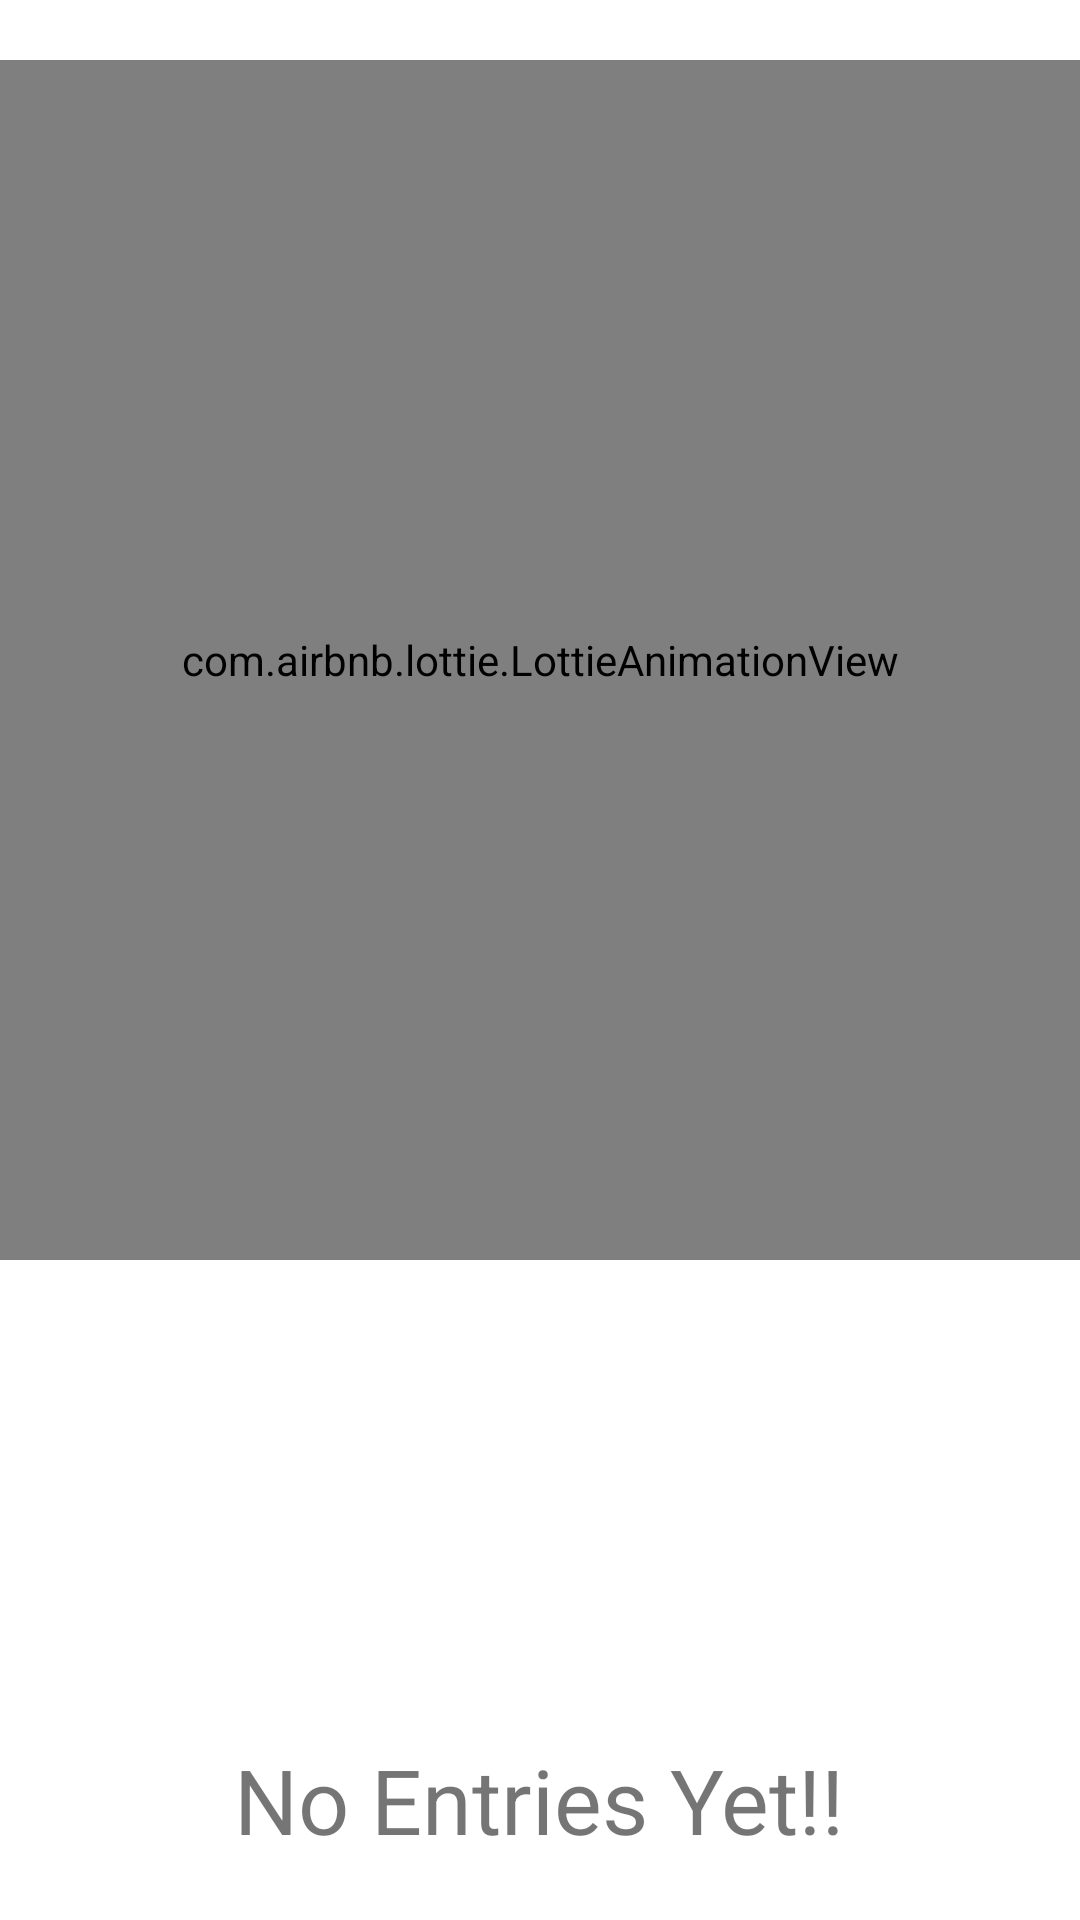

This screen was rendered from an Android layout file. Write that file and the resources it references.
<!-- AndroidManifest.xml: application theme Theme.MyTourism -->
<!-- res/layout/activity_no_value.xml -->
<?xml version="1.0" encoding="utf-8"?>
<RelativeLayout xmlns:android="http://schemas.android.com/apk/res/android"
    xmlns:app="http://schemas.android.com/apk/res-auto"
    xmlns:tools="http://schemas.android.com/tools"
    android:layout_width="match_parent"
    android:layout_height="match_parent"
    tools:context=".NoValueActivity">

    <com.airbnb.lottie.LottieAnimationView
        android:layout_marginTop="20sp"
        android:layout_width="match_parent"
        android:layout_height="400dp"
        app:lottie_autoPlay="true"
        app:lottie_loop="true"
        app:lottie_rawRes="@raw/empty_animation">
    </com.airbnb.lottie.LottieAnimationView>

    <TextView
        android:id="@+id/textView"
        android:layout_marginBottom="20dp"
        android:layout_alignParentBottom="true"
        android:layout_centerInParent="true"
        android:layout_width="wrap_content"
        android:layout_height="wrap_content"
        android:text="No Entries Yet!!"
        android:textSize="30sp"
         />
</RelativeLayout>
<!-- resources referenced by this layout -->
<resources>
  <style name="Theme.MyTourism" parent="Theme.MaterialComponents.DayNight.DarkActionBar">
          
          <item name="colorPrimary">@color/purple_500</item>
          <item name="colorPrimaryVariant">@color/purple_700</item>
          <item name="colorOnPrimary">@color/white</item>
          
          <item name="colorSecondary">@color/teal_200</item>
          <item name="colorSecondaryVariant">@color/teal_700</item>
          <item name="colorOnSecondary">@color/black</item>
          
          <item name="android:statusBarColor" tools:targetApi="l">?attr/colorPrimaryVariant</item>
          
      </style>
  <!-- not gathered from this repository: default colours our renderer supplied (Android Studio template values) -->
  <color name="purple_500">#FF6200EE</color>
  <color name="purple_700">#FF3700B3</color>
  <color name="teal_200">#FF03DAC5</color>
  <color name="teal_700">#FF018786</color>
  <color name="black">#FF000000</color>
  <color name="white">#FFFFFFFF</color>
</resources>
